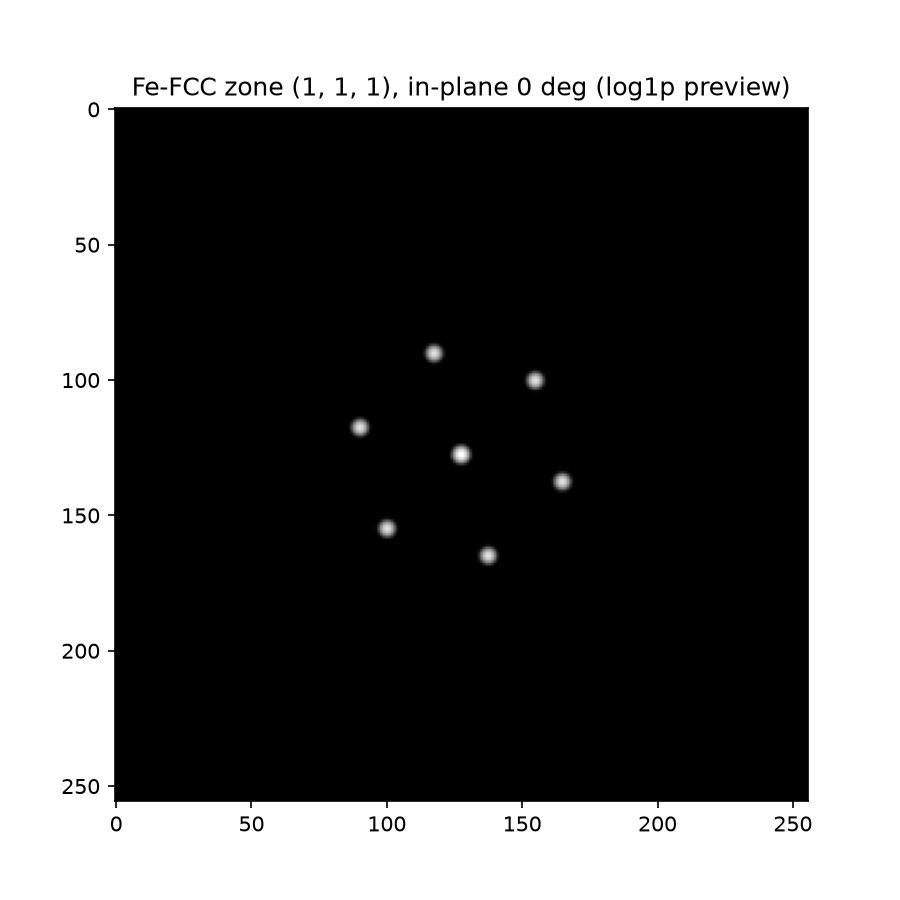

Source data for this figure (header and first rows):
h, k, l, qx_A, qy_A, d_hkl_A, intensity_norm, amplitude, observable
0, -2, 2, -0.2003, -0.7474, 0.7737, 1, 1200, true
2, -2, 0, 0.5471, -0.5471, 0.7737, 1, 1200, true
-2, 0, 2, -0.7474, -0.2003, 0.7737, 1, 1200, true
2, 0, -2, 0.7474, 0.2003, 0.7737, 1, 1200, true
-2, 2, 0, -0.5471, 0.5471, 0.7737, 1, 1200, true
0, 2, -2, 0.2003, 0.7474, 0.7737, 1, 1200, true
